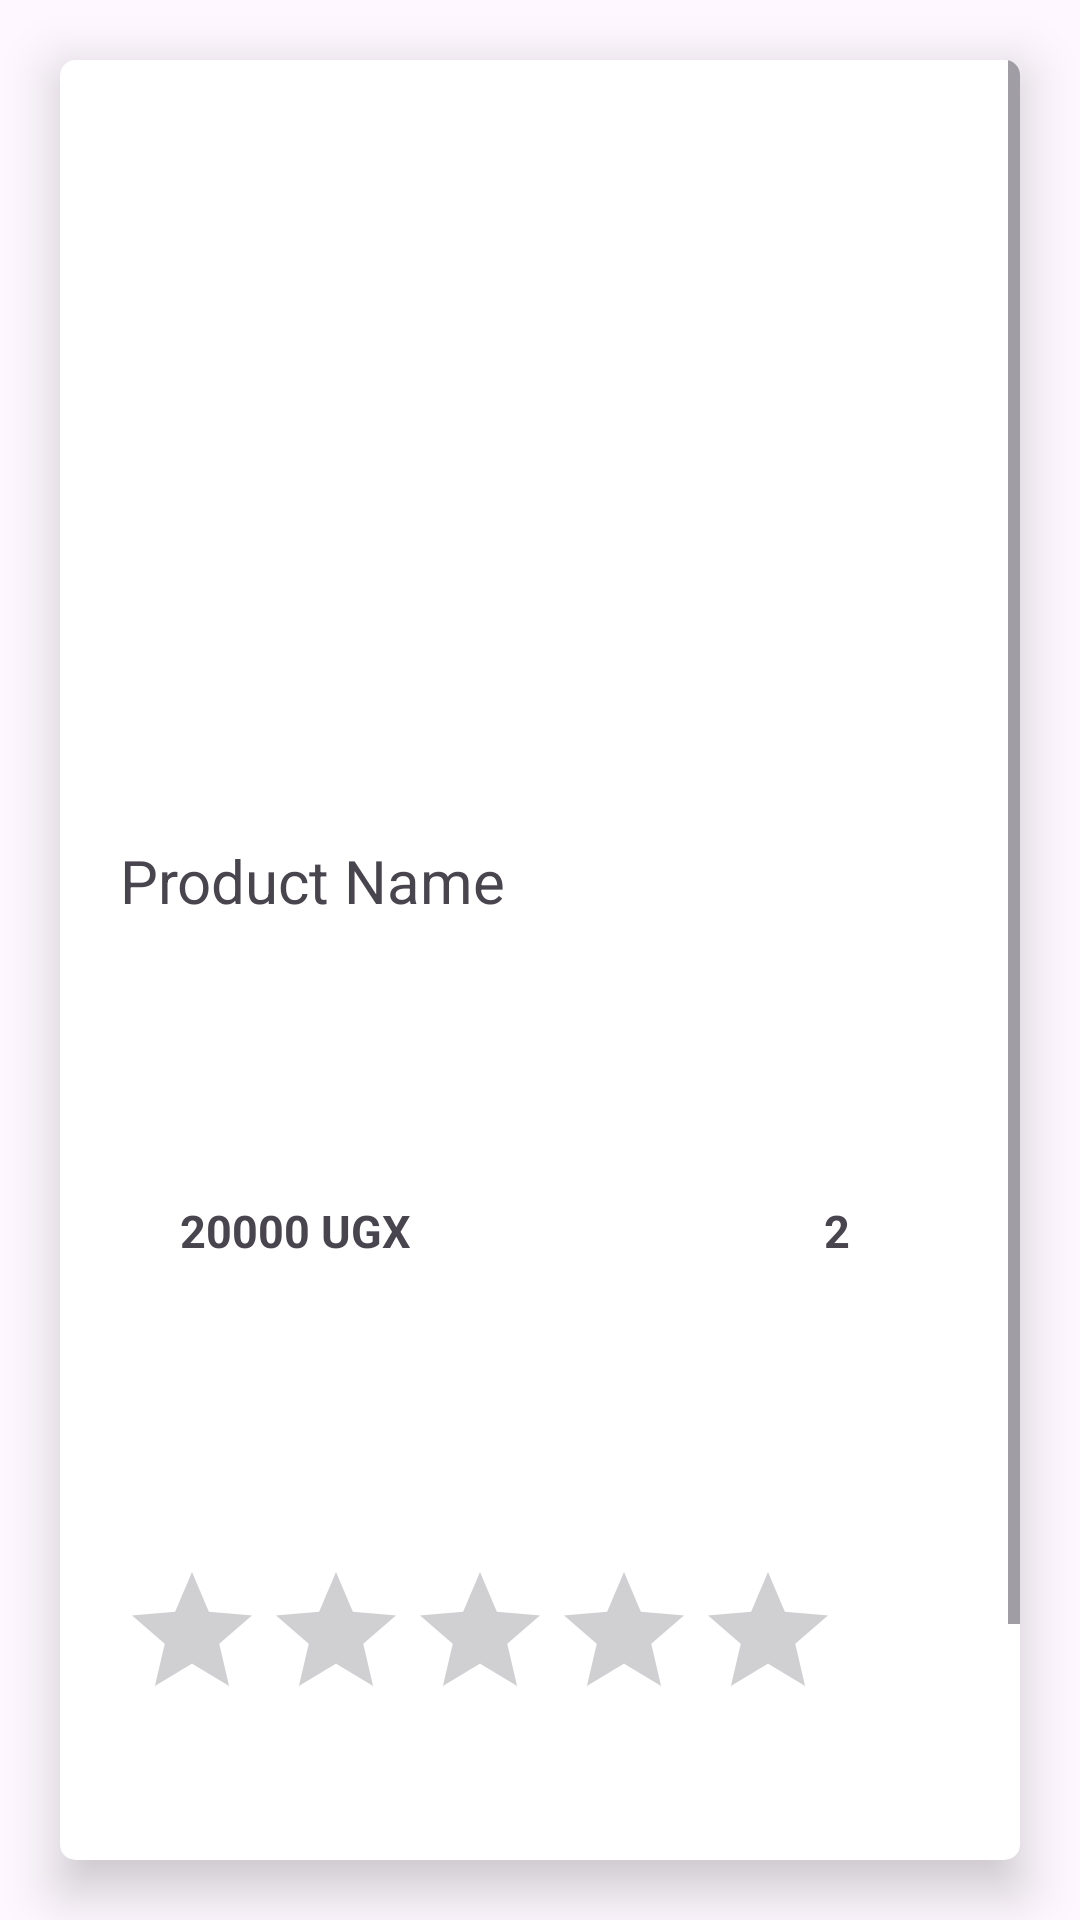

The Android layout XML behind this screen, and the referenced resources:
<!-- AndroidManifest.xml: activity theme Theme.ShoppingApplication -->
<!-- res/layout/activity_details.xml -->
<androidx.constraintlayout.widget.ConstraintLayout xmlns:android="http://schemas.android.com/apk/res/android"
    xmlns:app="http://schemas.android.com/apk/res-auto"
    xmlns:tools="http://schemas.android.com/tools"
    android:layout_width="match_parent"
    android:layout_height="match_parent"
    android:orientation="vertical"
    tools:context=".DetailsActivity">
    <androidx.cardview.widget.CardView
        android:id="@+id/item_layout_firstCard"
        android:layout_width="match_parent"
        android:layout_height="match_parent"
        android:layout_margin="20dp"
        app:cardCornerRadius="5dp"
        app:cardElevation="10dp"
        app:layout_constraintBottom_toBottomOf="parent"
        app:layout_constraintEnd_toEndOf="parent"
        app:layout_constraintStart_toStartOf="parent"
        app:layout_constraintTop_toTopOf="parent"
        >
        <ScrollView
            android:layout_width="match_parent"
            android:layout_height="match_parent">
            <LinearLayout
                android:id="@+id/details_layout_top"
                android:layout_width="match_parent"
                android:layout_height="match_parent"
                android:orientation="vertical">

                <ImageView
                    android:id="@+id/details_layout_image"
                    android:layout_width="match_parent"
                    android:layout_height="200dp"
                    android:layout_margin="20dp"
                    app:layout_constraintLeft_toLeftOf="parent"
                    app:layout_constraintRight_toRightOf="parent"
                    app:layout_constraintTop_toTopOf="parent"
                    tools:srcCompat="@tools:sample/avatars" />

                <TextView
                    android:id="@+id/details_layout_prdct_name"
                    android:layout_width="match_parent"
                    android:layout_height="60dp"
                    android:layout_margin="20dp"
                    android:text="@string/details_layout_product_name"
                    android:textSize="20sp"
                    app:layout_constraintTop_toBottomOf="@+id/details_layout_image"
                    />

                <LinearLayout
                    android:id="@+id/details_layout_price_row"
                    android:layout_width="match_parent"
                    android:layout_height="100dp"
                    android:orientation="horizontal"
                    android:layout_margin="20dp"
                    app:layout_constraintStart_toStartOf="parent"
                    app:layout_constraintTop_toBottomOf="@+id/details_layout_top">

                    <TextView
                        android:id="@+id/details_layout_prdct_price"
                        android:layout_width="129dp"
                        android:layout_height="40dp"
                        android:layout_margin="20dp"
                        android:text="20000 UGX"
                        android:textSize="15sp"
                        android:textStyle="bold"
                        app:layout_constraintStart_toStartOf="parent"
                        app:layout_constraintTop_toTopOf="parent" />

                    <TextView
                        android:id="@+id/details_layout_quantity"
                        android:layout_width="100dp"
                        android:layout_height="40dp"
                        android:layout_margin="20dp"
                        android:text="2"
                        android:textAlignment="center"
                        android:textSize="15sp"
                        android:textStyle="bold"

                        />


                </LinearLayout>

                <RatingBar
                    android:id="@+id/details_layout_ratingBar"
                    android:layout_width="wrap_content"
                    android:layout_height="wrap_content"
                    android:layout_margin="20dp"
                    android:numStars="5"
                    android:rating="0"
                    android:stepSize="0.1"
                    app:layout_constraintBottom_toTopOf="parent"
                    app:layout_constraintStart_toStartOf="parent"
                    app:layout_constraintTop_toBottomOf="@+id/details_layout_ratingBar" />

                <TextView
                    android:id="@+id/details_layout_desc"
                    android:layout_width="match_parent"
                    android:layout_height="wrap_content"
                    android:layout_margin="20dp"
                    android:text="@string/details_layout_desc"
                    android:textSize="15sp"
                    android:textStyle="bold"
                    app:layout_constraintBottom_toBottomOf="parent"
                    app:layout_constraintStart_toStartOf="parent"
                    app:layout_constraintTop_toBottomOf="@+id/details_layout_ratingBar" />


            </LinearLayout>
        </ScrollView>

    </androidx.cardview.widget.CardView>

</androidx.constraintlayout.widget.ConstraintLayout>
<!-- resources referenced by this layout -->
<resources>
  <string name="details_layout_desc">This product has alot of issues to the\nThis product has alot of issues to the\nThis product has alot of issues to the\nThis product has alot of issues to the</string>
  <string name="details_layout_product_name">Product Name</string>
  <style name="Theme.ShoppingApplication" parent="Base.Theme.ShoppingApplication" />
  <style name="Base.Theme.ShoppingApplication" parent="Theme.Material3.DayNight.NoActionBar">
          
          
      </style>
</resources>
